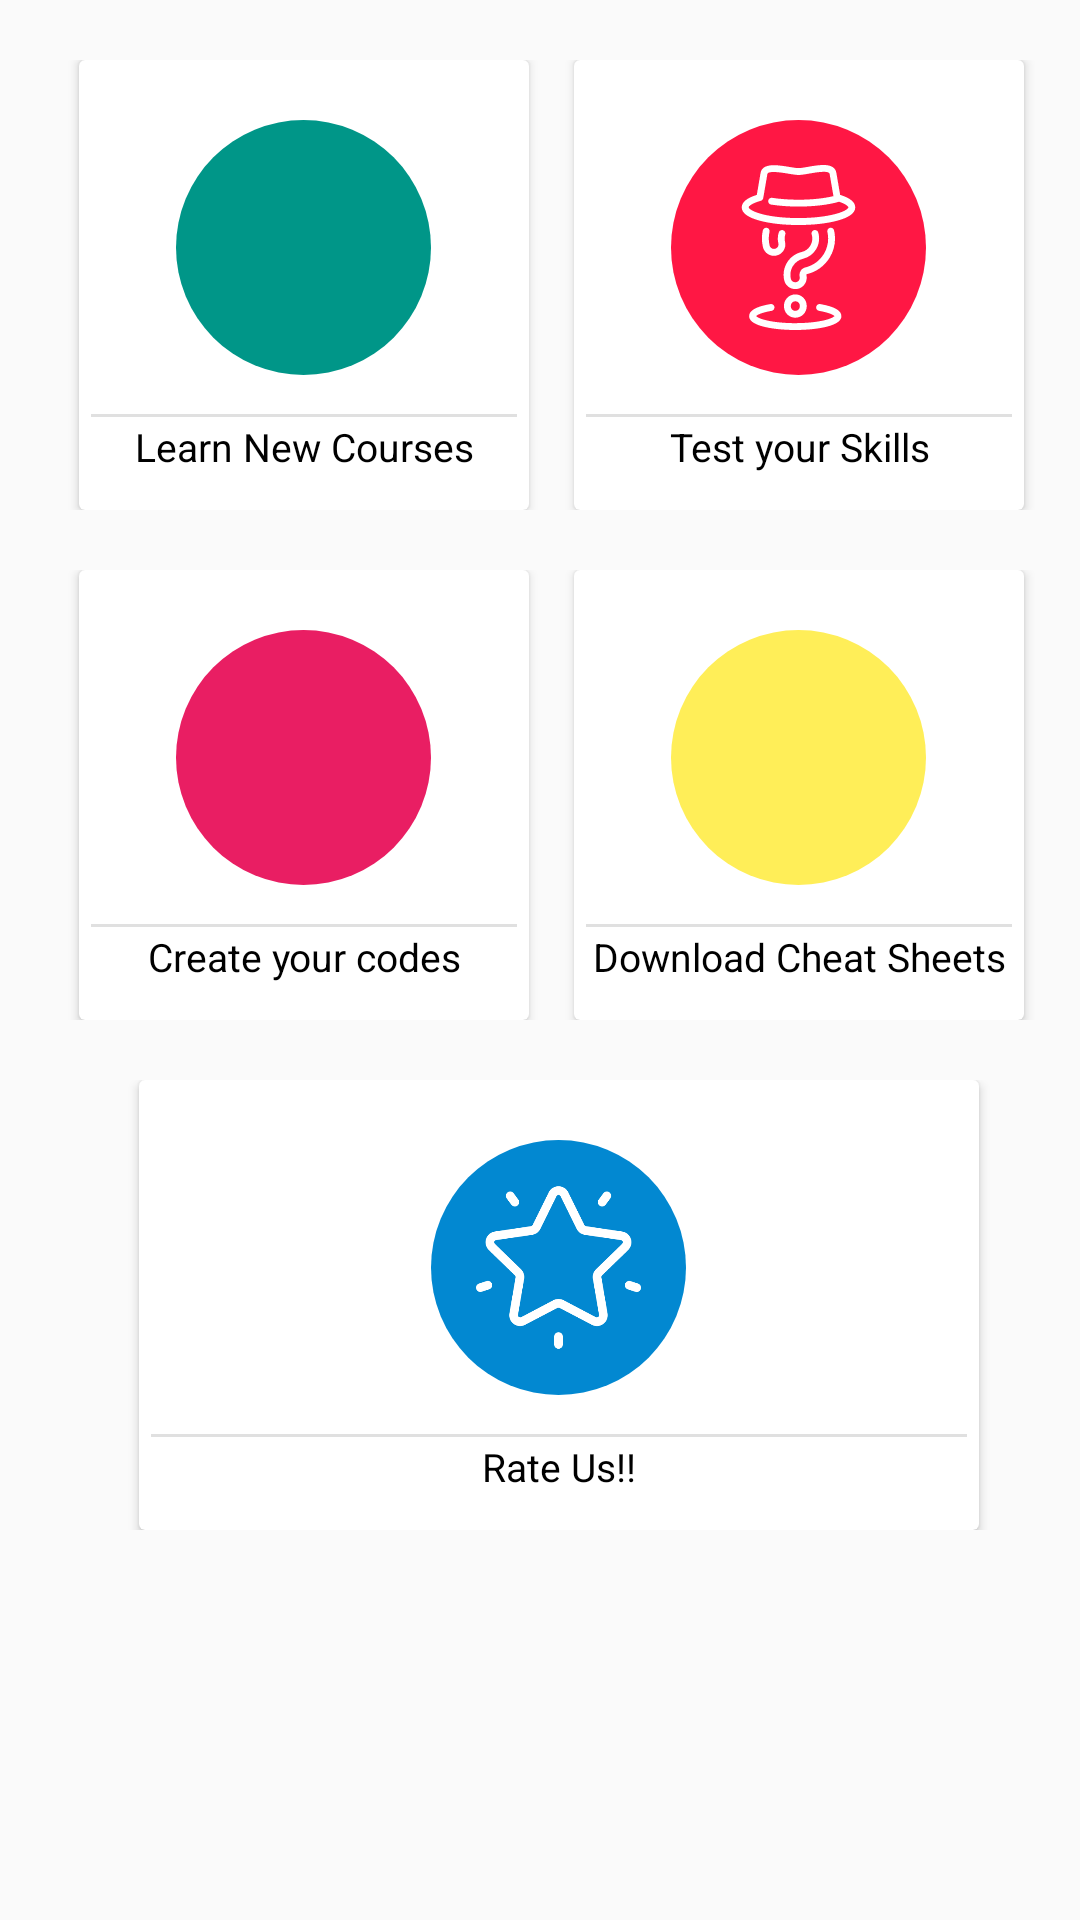

Here is an Android app screen rendered from its layout file. Give the layout XML and the strings, colors and styles it references.
<!-- AndroidManifest.xml: application theme AppTheme -->
<!-- res/layout/activity_dashboard.xml -->
<?xml version="1.0" encoding="utf-8"?>
<LinearLayout xmlns:android="http://schemas.android.com/apk/res/android"
    android:layout_width="match_parent"
    android:layout_height="match_parent"
    android:layout_gravity="center_vertical"
    android:gravity="center_horizontal"
    android:paddingLeft="8dp"
    android:paddingTop="10dp"
    android:orientation="vertical">

    <LinearLayout
        android:layout_width="match_parent"
        android:layout_height="wrap_content"
        android:orientation="horizontal"
        android:gravity="center_horizontal"
        android:padding="10dp">
        <android.support.v7.widget.CardView
               style="@style/cardView_Dashboard"
               android:layout_marginRight="15dp"
               android:id="@+id/cv_learn"
          >
          <LinearLayout
              android:layout_width="match_parent"
              android:layout_height="wrap_content"
              android:layout_gravity="center_horizontal"
              android:orientation="vertical">
              <ImageView
                  style="@style/Dashboard_ImageView"
                  android:src="@drawable/ic_school_black_24dp"
                  android:background="@drawable/circle_blue"
                  />
              <View
                  style="@style/Dashboard_LineDivider"/>
              <TextView
                  style="@style/Dashboard_TextView"
                  android:text="@string/heading_learn"/>
          </LinearLayout>

            </android.support.v7.widget.CardView>
        <android.support.v7.widget.CardView
            style="@style/cardView_Dashboard"
            android:id="@+id/cv_quiz"
            >
            <LinearLayout
                android:layout_width="match_parent"
                android:layout_height="wrap_content"
                android:layout_gravity="center_horizontal"
                android:orientation="vertical">
                <ImageView
                    style="@style/Dashboard_ImageView"
                    android:src="@drawable/ic_quiz"
                    android:background="@drawable/circlered"
                    />
                <View
                    style="@style/Dashboard_LineDivider"/>
                <TextView
                    style="@style/Dashboard_TextView"
                    android:text="@string/heading_quiz"/>
            </LinearLayout>
        </android.support.v7.widget.CardView>



    </LinearLayout>


    <LinearLayout
        android:layout_width="match_parent"
        android:layout_height="wrap_content"
        android:orientation="horizontal"
        android:gravity="center_horizontal"
        android:padding="10dp">
        <android.support.v7.widget.CardView
            style="@style/cardView_Dashboard"
            android:id="@+id/cv_code"
            android:layout_marginRight="15dp"
            >
            <LinearLayout
                android:layout_width="match_parent"
                android:layout_height="wrap_content"
                android:layout_gravity="center_horizontal"
                android:orientation="vertical">
                <ImageView
                    style="@style/Dashboard_ImageView"
                    android:src="@drawable/ic_code"
                    android:background="@drawable/circle_code"
                    />
                <View
                    style="@style/Dashboard_LineDivider"/>
                <TextView
                    style="@style/Dashboard_TextView"
                    android:text="@string/heading_coding"/>
            </LinearLayout>

        </android.support.v7.widget.CardView>
        <android.support.v7.widget.CardView
            style="@style/cardView_Dashboard"
            android:id="@+id/cv_cheat_sheet"
            >
            <LinearLayout
                android:layout_width="match_parent"
                android:layout_height="wrap_content"
                android:layout_gravity="center_horizontal"
                android:orientation="vertical">
                <ImageView
                    style="@style/Dashboard_ImageView"
                    android:src="@drawable/ic_cheatsheet"
                    android:background="@drawable/circle_cheat"
                    />
                <View
                    style="@style/Dashboard_LineDivider"/>
                <TextView
                    style="@style/Dashboard_TextView"
                    android:text="@string/heading_cheatSheet"/>
            </LinearLayout>
        </android.support.v7.widget.CardView>



    </LinearLayout>

    <LinearLayout
        android:layout_width="match_parent"
        android:layout_height="wrap_content"
        android:orientation="horizontal"
        android:gravity="center_horizontal"
        android:padding="10dp"
        >
        <android.support.v7.widget.CardView
            android:foreground="?android:attr/selectableItemBackground"
            android:clickable="true"
            android:layout_width="280dp"
            android:layout_height="150dp"
            android:layout_marginLeft="20dp"
            android:layout_marginRight="15dp"
            android:layout_gravity="center"
            android:id="@+id/cv_rate"
            >
            <LinearLayout
                android:layout_width="match_parent"
                android:layout_height="wrap_content"
                android:layout_gravity="center_horizontal"
                android:orientation="vertical">
                <ImageView
                    style="@style/Dashboard_ImageView"
                    android:src="@drawable/ic_favorites"
                    android:background="@drawable/circle_yellow"
                    />
                <View
                    style="@style/Dashboard_LineDivider"/>
                <TextView
                    style="@style/Dashboard_TextView"
                    android:text="@string/heading_rate"/>
            </LinearLayout>

        </android.support.v7.widget.CardView>

    </LinearLayout>

</LinearLayout>
<!-- resources referenced by this layout -->
<resources>
  <!-- drawable circle_blue (drawable) -->
  <?xml version="1.0" encoding="utf-8"?>
  <shape android:shape="oval"
      xmlns:android="http://schemas.android.com/apk/res/android" >
      <solid android:color="#009688"></solid>
  </shape>
  <!-- drawable circle_cheat (drawable) -->
  <?xml version="1.0" encoding="utf-8"?>
  <shape android:shape="oval"
      xmlns:android="http://schemas.android.com/apk/res/android" >
  
      <solid android:color="#FFEE58"></solid>
  </shape>
  <!-- drawable circle_code (drawable) -->
  <?xml version="1.0" encoding="utf-8"?>
  <shape android:shape="oval"
      xmlns:android="http://schemas.android.com/apk/res/android" >
      <solid android:color="#E91E63"></solid>
  </shape>
  <!-- drawable circle_yellow (drawable) -->
  <?xml version="1.0" encoding="utf-8"?>
  <shape android:shape="oval"
      xmlns:android="http://schemas.android.com/apk/res/android" >
      <solid android:color="#0288D1"></solid>
  </shape>
  <!-- drawable circlered (drawable) -->
  <?xml version="1.0" encoding="utf-8"?>
  <shape android:shape="oval"
      xmlns:android="http://schemas.android.com/apk/res/android"
      >
  
      <solid android:color="#FF1744"></solid>
  </shape>
  <!-- drawable ic_favorites: vector/xml drawable (drawable, 2458 chars, omitted) -->
  <!-- drawable ic_quiz: vector/xml drawable (drawable, 3516 chars, omitted) -->
  <string name="heading_cheatSheet">Download Cheat Sheets</string>
  <string name="heading_coding">Create your codes</string>
  <string name="heading_learn">Learn New Courses</string>
  <string name="heading_quiz">Test your Skills</string>
  <string name="heading_rate">Rate Us!!</string>
  <style name="Dashboard_ImageView">
          <item name="android:layout_width">85dp</item>
          <item name="android:layout_height">85dp</item>
          <item name="android:layout_marginTop">20dp</item>
          <item name="android:padding">15dp</item>
          <item name="android:layout_gravity">center_horizontal</item>
      </style>
  <style name="Dashboard_LineDivider">
          <item name="android:layout_width">match_parent</item>
          <item name="android:layout_height">1dp</item>
          <item name="android:layout_marginRight">4dp</item>
          <item name="android:layout_marginLeft">4dp</item>
          <item name="android:background">#E0E0E0</item>
          <item name="android:layout_marginTop">13dp</item>
      </style>
  <style name="Dashboard_TextView">
          <item name="android:layout_marginTop">1dp</item>
          <item name="android:fontFamily">sans-serif</item>
          <item name="android:textSize">13sp</item>
          <item name="android:layout_width">match_parent</item>
          <item name="android:layout_height">wrap_content</item>
          <item name="android:textAlignment">center</item>
          <item name="android:textColor">#000</item>
      </style>
  <style name="cardView_Dashboard">
          <item name="android:foreground">?android:attr/selectableItemBackground</item>
          <item name="android:clickable">true</item>
          <item name="android:layout_width">150dp</item>
          <item name="android:layout_height">150dp</item>
          <item name="android:layout_gravity">center</item>
      </style>
  <style name="AppTheme" parent="Theme.AppCompat.Light.DarkActionBar">
          
          <item name="colorPrimary">@color/colorPrimary</item>
          <item name="colorPrimaryDark">@color/colorPrimaryDark</item>
          <item name="colorAccent">@color/colorAccent</item>
      </style>
  <!-- not gathered from this repository: default colours our renderer supplied (Android Studio template values) -->
  <color name="colorPrimary">#FF6200EE</color>
  <color name="colorPrimaryDark">#FF3700B3</color>
  <color name="colorAccent">#FF03DAC5</color>
</resources>
